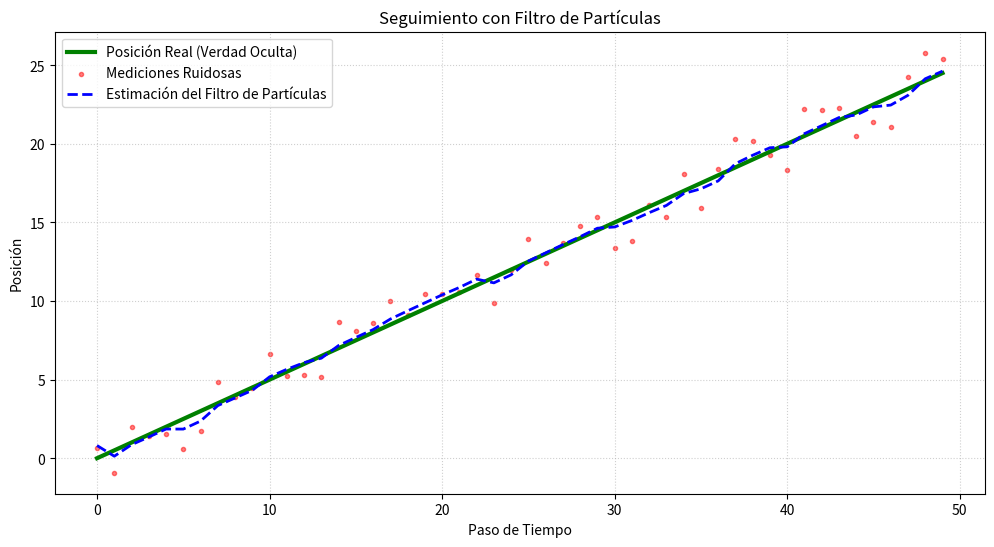

This chart was generated by the following Python code:
# =========================================================================
# Filtro de Partículas para Seguimiento no Lineal (Versión Orientada a Objetos)
# =========================================================================

import numpy as np
import matplotlib.pyplot as plt

class ParticleFilter:
    """
    Encapsula la lógica de un Filtro de Partículas (PF) para el seguimiento de estado.
    """

    def __init__(self, num_particulas, varianza_proceso, ancho_ruido_medicion):
        self.N = num_particulas
        self.var_proc = varianza_proceso
        self.ancho_ruido_med = ancho_ruido_medicion
        
        # Inicializar las partículas y sus pesos.
        self.particulas = np.random.uniform(-5, 5, self.N)
        self.pesos = np.ones(self.N) / self.N

    def predecir(self, velocidad, dt):
        """
        Fase de Predicción: Propaga las partículas hacia adelante en el tiempo
        usando el modelo de movimiento.
        """
        ruido_proceso = np.random.normal(0, np.sqrt(self.var_proc), self.N)
        self.particulas += velocidad * dt + ruido_proceso

    def actualizar(self, medicion):
        """
        Fase de Actualización: Re-pondera las partículas basándose en qué tan bien
        explican la nueva medición.
        """
        # Calcular la verosimilitud P(Medición | Partícula)
        diferencia = np.abs(medicion - self.particulas)
        verosimilitud = np.where(
            diferencia <= self.ancho_ruido_med,
            1.0 / (2.0 * self.ancho_ruido_med),
            1e-9 # Un valor muy pequeño en lugar de cero para estabilidad numérica
        )
        
        # Actualizar los pesos: w_nuevo = w_viejo * verosimilitud
        self.pesos *= verosimilitud
        
        # Normalizar los pesos para que sumen 1.
        self.pesos /= np.sum(self.pesos)

    def remuestrear(self):
        """
        Fase de Remuestreo: Elimina partículas con bajo peso y duplica las de alto peso
        para evitar la degeneración de las partículas.
        """
        indices = np.random.choice(self.N, size=self.N, p=self.pesos)
        self.particulas = self.particulas[indices]
        # Después del remuestreo, todos los pesos se resetean a ser iguales.
        self.pesos = np.ones(self.N) / self.N
        
    def estimar(self):
        """Calcula la estimación del estado actual como la media ponderada de las partículas."""
        return np.sum(self.particulas * self.pesos)

# --- 1. CONFIGURACIÓN DE LA SIMULACIÓN ---
T_PASOS = 50
DT = 1.0
VELOCIDAD_REAL = 0.5

# --- 2. SIMULACIÓN DE DATOS REALES ---
posicion_real = np.arange(T_PASOS) * DT * VELOCIDAD_REAL
mediciones = posicion_real + np.random.uniform(-2.0, 2.0, size=T_PASOS)

# --- 3. INICIALIZACIÓN Y BUCLE DEL FILTRO ---
filtro = ParticleFilter(num_particulas=1000, varianza_proceso=0.1, ancho_ruido_medicion=2.0)
historial_estimaciones = []

for t in range(T_PASOS):
    if t > 0:
        # a) Fase de Predicción
        filtro.predecir(velocidad=VELOCIDAD_REAL, dt=DT)
    
    # b) Fase de Actualización
    filtro.actualizar(medicion=mediciones[t])
    
    # c) Obtener la estimación del estado actual
    historial_estimaciones.append(filtro.estimar())
    
    # d) Fase de Remuestreo
    filtro.remuestrear()

# --- 4. VISUALIZACIÓN ---
plt.figure(figsize=(12, 6))
plt.plot(posicion_real, label='Posición Real (Verdad Oculta)', color='green', linewidth=3)
plt.scatter(range(T_PASOS), mediciones, label='Mediciones Ruidosas', color='red', alpha=0.5, marker='.')
plt.plot(historial_estimaciones, label='Estimación del Filtro de Partículas', color='blue', linestyle='--', linewidth=2)
plt.title('Seguimiento con Filtro de Partículas')
plt.xlabel('Paso de Tiempo')
plt.ylabel('Posición')
plt.legend()
plt.grid(True, linestyle=':', alpha=0.6)
plt.show()